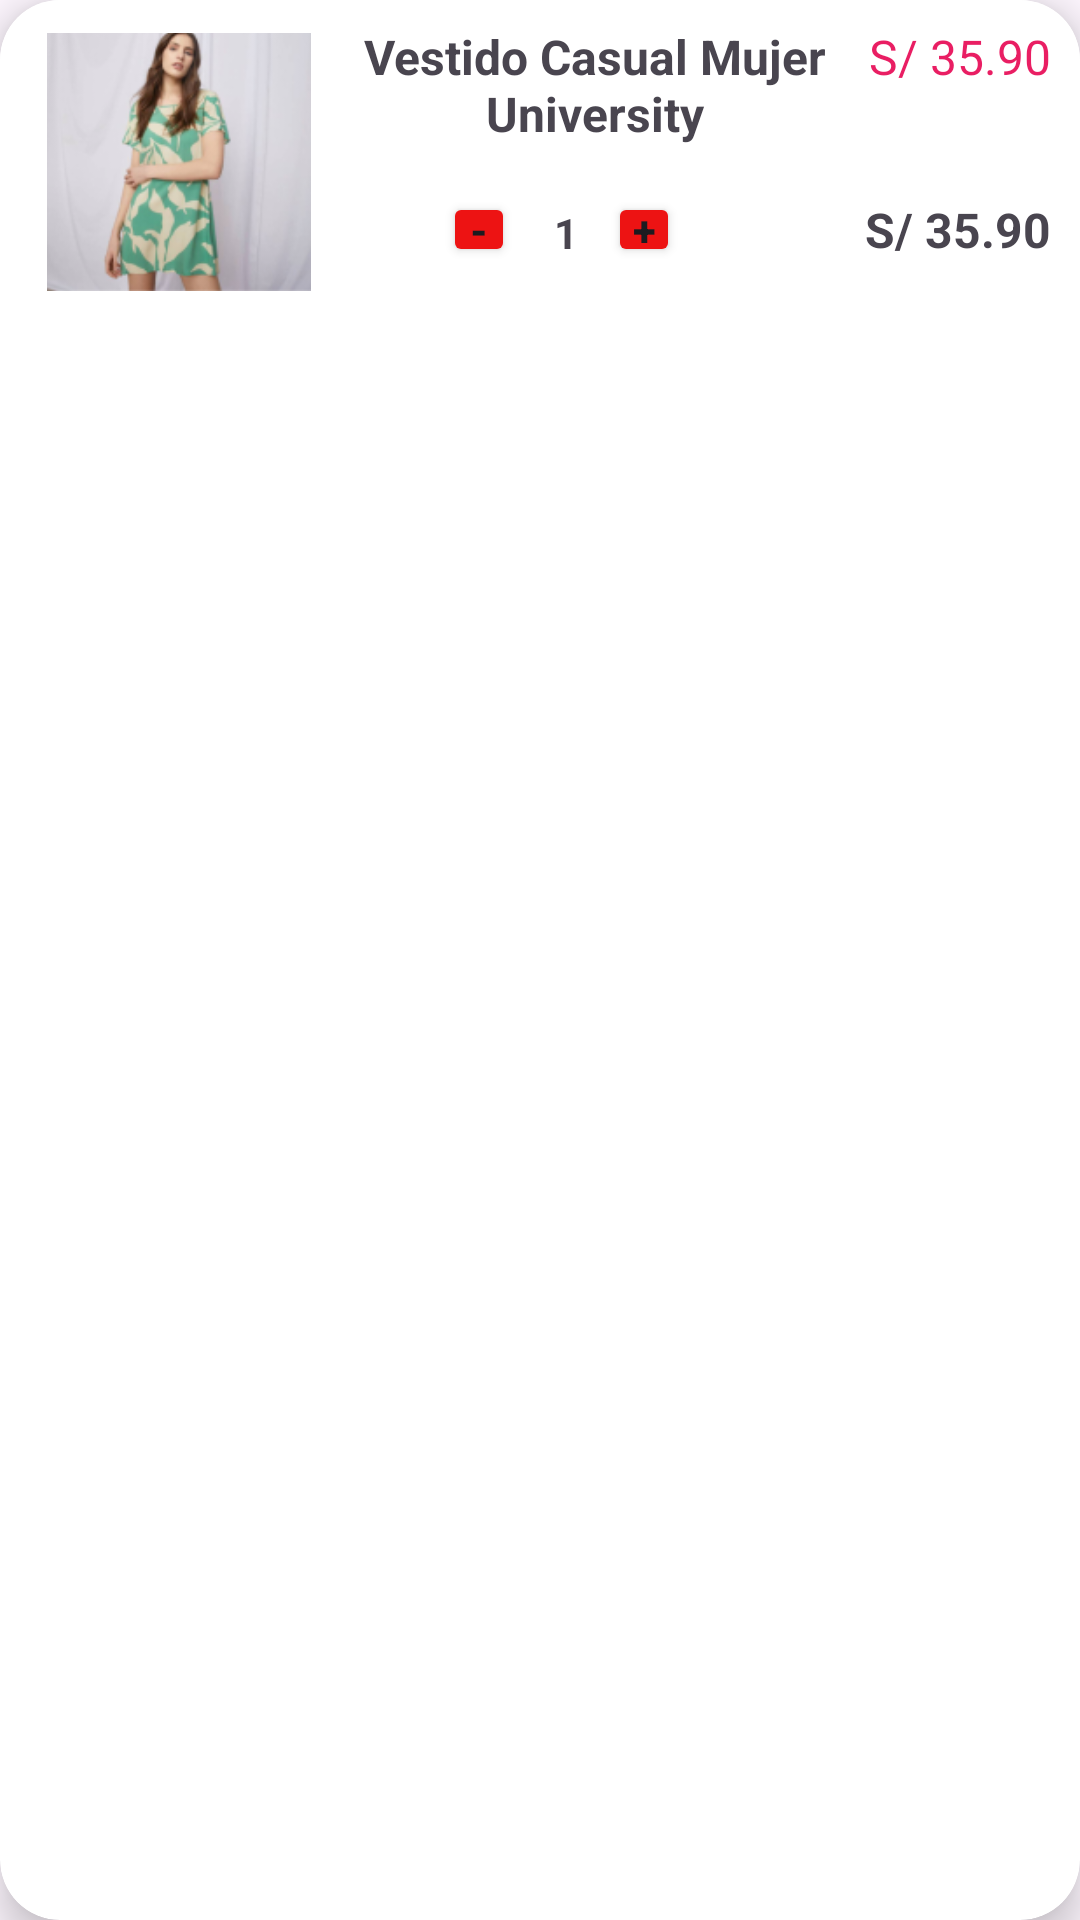

Write the Android layout XML for this screen, with the resource values it uses.
<!-- AndroidManifest.xml: application theme Theme.MoniShop -->
<!-- res/layout/my_row_carrito.xml -->
<?xml version="1.0" encoding="utf-8"?>
<androidx.cardview.widget.CardView xmlns:android="http://schemas.android.com/apk/res/android"
    xmlns:app="http://schemas.android.com/apk/res-auto"
    android:layout_width="match_parent"
    android:layout_height="111dp"
    android:id="@+id/idCarrito"
    android:layout_marginLeft="10dp"
    android:layout_marginRight="10dp"
    android:layout_marginBottom="10dp"
    app:cardCornerRadius="20dp"
    app:cardElevation="8dp">

    <androidx.constraintlayout.widget.ConstraintLayout
        android:id="@+id/constraintLayout"
        android:layout_width="379.02dp"
        android:layout_height="111dp"
        android:background="@color/white"
        app:layout_constraintBottom_toBottomOf="parent"
        app:layout_constraintEnd_toEndOf="parent"
        app:layout_constraintHorizontal_bias="0.406"
        app:layout_constraintStart_toStartOf="parent"
        app:layout_constraintTop_toTopOf="parent"
        app:layout_constraintVertical_bias="0.122">

        <ImageView
            android:id="@+id/ivCarritoFoto"
            android:layout_width="88dp"
            android:layout_height="92dp"
            android:layout_marginTop="8dp"
            app:layout_constraintEnd_toEndOf="parent"
            app:layout_constraintHorizontal_bias="0.054"
            app:layout_constraintStart_toStartOf="parent"
            app:layout_constraintTop_toTopOf="parent"
            app:srcCompat="@drawable/ropa1" />

        <TextView
            android:id="@+id/tvCarritoNombreProducto"
            android:layout_width="156dp"
            android:layout_height="47dp"
            android:layout_marginTop="8dp"
            android:text="Vestido Casual Mujer University"
            android:textAlignment="center"
            android:textSize="16sp"
            android:textStyle="bold"
            app:layout_constraintEnd_toEndOf="parent"
            app:layout_constraintHorizontal_bias="0.538"
            app:layout_constraintStart_toStartOf="parent"
            app:layout_constraintTop_toTopOf="parent" />

        <TextView
            android:id="@+id/tvCarritoPrecio"
            android:layout_width="wrap_content"
            android:layout_height="wrap_content"
            android:layout_marginTop="8dp"
            android:text="S/ 35.90"
            android:textColor="#E91E63"
            android:textSize="16sp"
            app:layout_constraintEnd_toEndOf="parent"
            app:layout_constraintHorizontal_bias="0.91"
            app:layout_constraintStart_toStartOf="parent"
            app:layout_constraintTop_toTopOf="parent" />

        <TextView
            android:id="@+id/tvCarritoMonto"
            android:layout_width="wrap_content"
            android:layout_height="wrap_content"
            android:layout_marginTop="36dp"
            android:text="S/ 35.90"
            android:textSize="16sp"
            android:textStyle="bold"
            app:layout_constraintEnd_toEndOf="parent"
            app:layout_constraintHorizontal_bias="0.91"
            app:layout_constraintStart_toStartOf="parent"
            app:layout_constraintTop_toBottomOf="@+id/tvCarritoPrecio" />

        <Button
            android:id="@+id/btnDism"
            android:layout_width="24dp"
            android:layout_height="25dp"
            android:layout_marginTop="64dp"
            android:backgroundTint="#ED1313"
            android:padding="0dp"
            android:text="-"
            android:textSize="14sp"
            android:textStyle="bold"
            app:layout_constraintEnd_toEndOf="parent"
            app:layout_constraintHorizontal_bias="0.416"
            app:layout_constraintStart_toStartOf="parent"
            app:layout_constraintTop_toTopOf="parent" />

        <Button
            android:id="@+id/btnAum"
            android:layout_width="24dp"
            android:layout_height="25dp"
            android:layout_marginTop="64dp"
            android:backgroundTint="#ED1313"
            android:padding="0dp"
            android:text="+"
            android:onClick="Aumentar"
            android:textSize="14sp"
            android:textStyle="bold"
            app:layout_constraintEnd_toEndOf="parent"
            app:layout_constraintHorizontal_bias="0.571"
            app:layout_constraintStart_toStartOf="parent"
            app:layout_constraintTop_toTopOf="parent" />

        <TextView
            android:id="@+id/tvCarritoCantidad"
            android:layout_width="wrap_content"
            android:layout_height="wrap_content"
            android:layout_marginTop="68dp"
            android:text="1"
            android:textStyle="bold"
            app:layout_constraintEnd_toEndOf="parent"
            app:layout_constraintHorizontal_bias="0.498"
            app:layout_constraintStart_toStartOf="parent"
            app:layout_constraintTop_toTopOf="parent" />

    </androidx.constraintlayout.widget.ConstraintLayout>
</androidx.cardview.widget.CardView>
<!-- resources referenced by this layout -->
<resources>
  <!-- drawable ropa1: png bitmap (drawable, 39808 bytes) -->
  <style name="Theme.MoniShop" parent="Base.Theme.MoniShop" />
  <style name="Base.Theme.MoniShop" parent="Theme.Material3.DayNight.NoActionBar">
          
          
      </style>
  <!-- not gathered from this repository: default colours our renderer supplied (Android Studio template values) -->
  <color name="white">#FFFFFFFF</color>
</resources>
